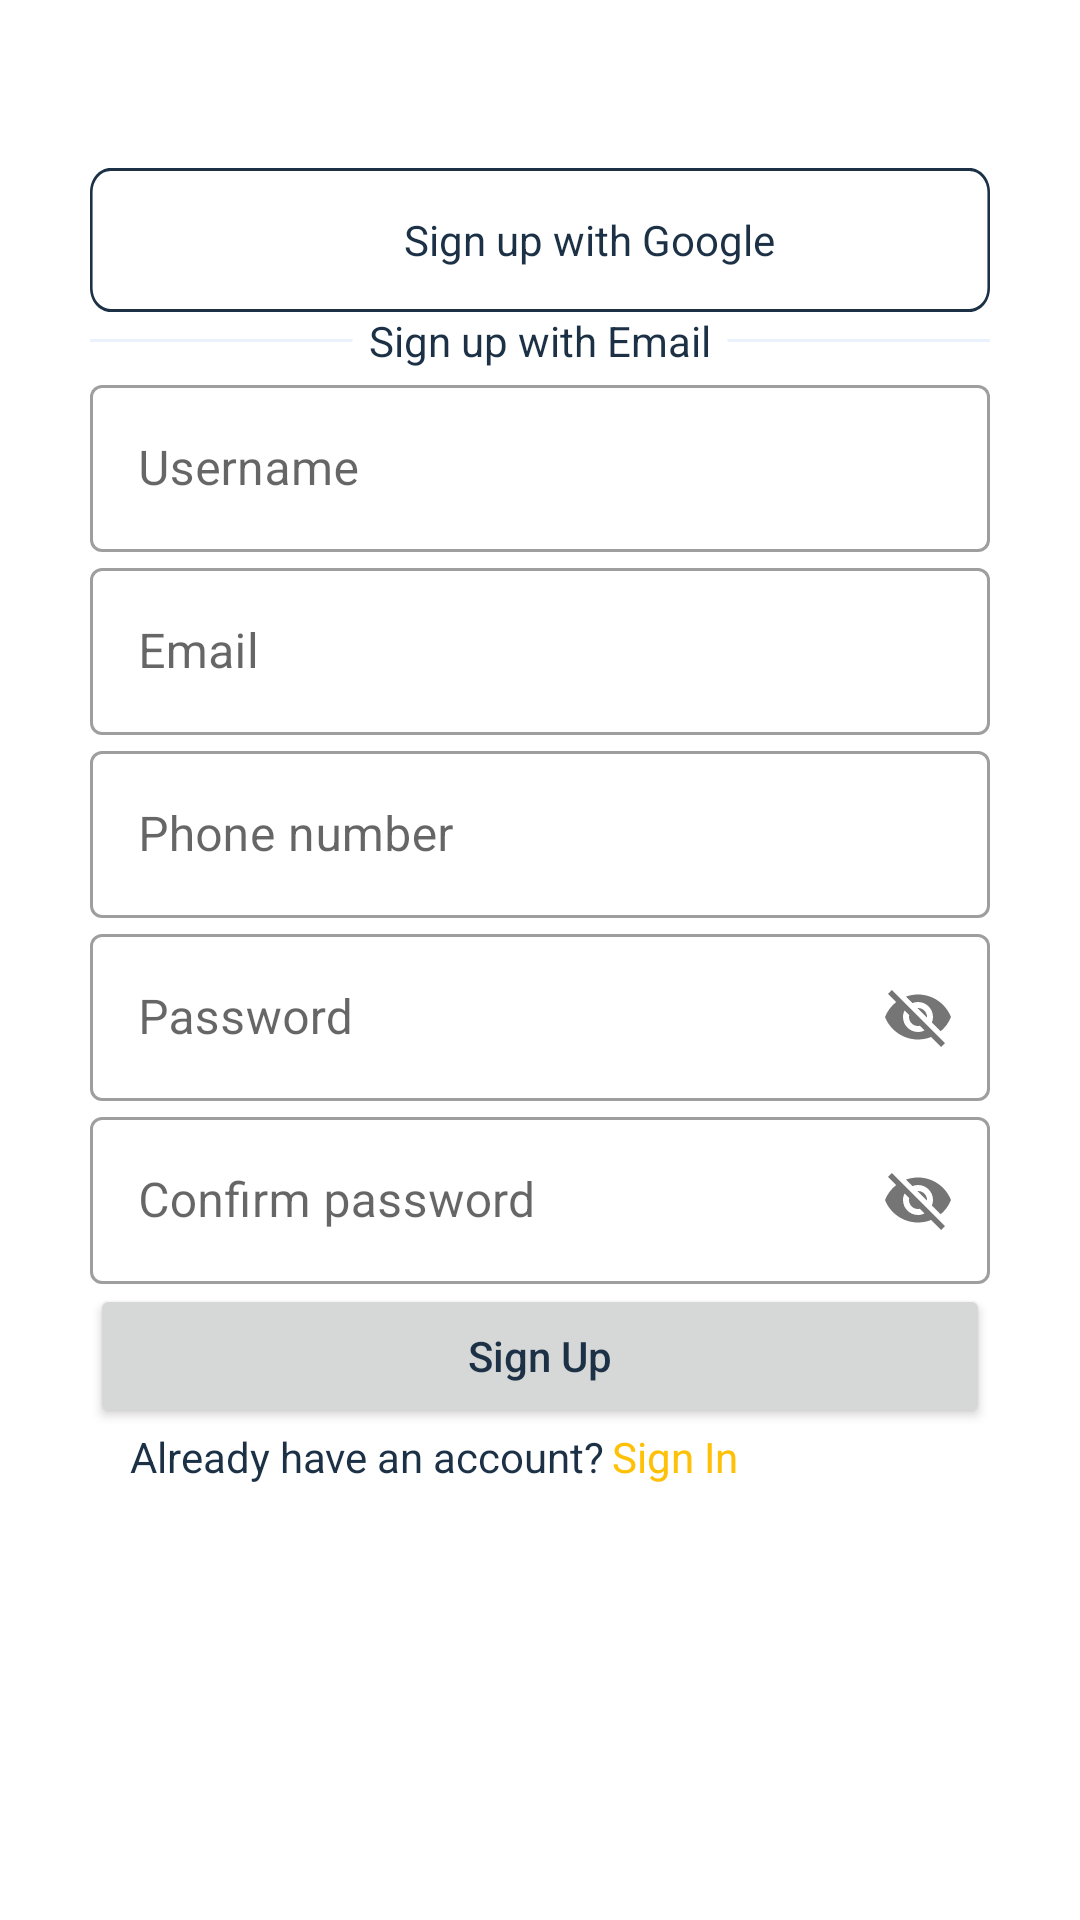

Layout XML and referenced resources for this Android screen:
<!-- AndroidManifest.xml: application theme Theme.Medeli -->
<!-- res/layout/fragment_sign_up.xml -->
<?xml version="1.0" encoding="utf-8"?>
<androidx.constraintlayout.widget.ConstraintLayout
    xmlns:android="http://schemas.android.com/apk/res/android"
    xmlns:tools="http://schemas.android.com/tools"
    android:layout_width="match_parent"
    android:layout_height="match_parent"
    xmlns:app="http://schemas.android.com/apk/res-auto"
    tools:context=".ui.auth.SignUpFragment">

    <ScrollView
        android:layout_width="match_parent"
        android:layout_height="wrap_content"
        app:layout_constraintEnd_toEndOf="parent"
        app:layout_constraintStart_toStartOf="parent"
        app:layout_constraintTop_toTopOf="parent">

        <androidx.constraintlayout.widget.ConstraintLayout
            style="@style/layoutStyle"
            android:layout_width="match_parent"
            android:layout_height="wrap_content">

            <LinearLayout
                android:id="@+id/signInWithGoogle"
                style="@style/googleAuthButtonStyle"
                android:clickable="true"
                app:layout_constraintEnd_toEndOf="parent"
                app:layout_constraintStart_toStartOf="parent"
                app:layout_constraintTop_toTopOf="parent"
                tools:ignore="UseCompoundDrawables">

                <ImageView
                    android:layout_width="25dp"
                    android:layout_height="25dp"
                    android:contentDescription="@string/google_logo"
                    android:src="@drawable/icon_google" />

                <TextView
                    android:layout_width="wrap_content"
                    android:layout_height="wrap_content"
                    android:layout_marginStart="8dp"
                    android:text="@string/sign_up_with_google" />
            </LinearLayout>


            <LinearLayout
                android:id="@+id/llLayout"
                android:layout_width="match_parent"
                android:layout_height="wrap_content"
                android:layout_marginTop="@dimen/_10sdp"
                android:gravity="center"
                android:orientation="horizontal"
                app:layout_constraintEnd_toEndOf="parent"
                app:layout_constraintStart_toStartOf="parent"
                app:layout_constraintTop_toBottomOf="@id/signInWithGoogle">

                <View style="@style/lineViewStyle" />

                <TextView
                    android:layout_width="wrap_content"
                    android:layout_height="wrap_content"
                    android:layout_marginStart="5dp"
                    android:layout_marginEnd="5dp"
                    android:text="@string/sign_up_with_email" />

                <View style="@style/lineViewStyle" />
            </LinearLayout>

            <com.google.android.material.textfield.TextInputLayout
                android:id="@+id/nameLayout"
                style="@style/textInputLayoutStyle"
                android:layout_width="match_parent"
                android:layout_height="wrap_content"
                android:layout_marginTop="@dimen/_10sdp"
                app:layout_constraintEnd_toEndOf="parent"
                app:layout_constraintStart_toStartOf="parent"
                app:layout_constraintTop_toBottomOf="@+id/llLayout">

                <com.google.android.material.textfield.TextInputEditText
                    android:id="@+id/nameId"
                    android:layout_width="match_parent"
                    android:layout_height="wrap_content"
                    android:hint="@string/username" />
            </com.google.android.material.textfield.TextInputLayout>


            <com.google.android.material.textfield.TextInputLayout
                android:id="@+id/emailLayout"
                style="@style/textInputLayoutStyle"
                android:layout_width="match_parent"
                android:layout_height="wrap_content"
                android:layout_marginTop="@dimen/_10sdp"
                app:layout_constraintEnd_toEndOf="parent"
                app:layout_constraintStart_toStartOf="parent"
                app:layout_constraintTop_toBottomOf="@+id/nameLayout">

                <com.google.android.material.textfield.TextInputEditText
                    android:id="@+id/emailId"
                    android:layout_width="match_parent"
                    android:layout_height="wrap_content"
                    android:hint="@string/email" />
            </com.google.android.material.textfield.TextInputLayout>


            <com.google.android.material.textfield.TextInputLayout
                android:id="@+id/phoneLayout"
                style="@style/textInputLayoutStyle"
                android:layout_width="match_parent"
                android:layout_height="wrap_content"
                android:layout_marginTop="@dimen/_10sdp"
                app:layout_constraintEnd_toEndOf="parent"
                app:layout_constraintStart_toStartOf="parent"
                app:layout_constraintTop_toBottomOf="@+id/emailLayout">

                <com.google.android.material.textfield.TextInputEditText
                    android:id="@+id/phoneId"
                    android:layout_width="match_parent"
                    android:layout_height="wrap_content"
                    android:hint="@string/phone_number" />
            </com.google.android.material.textfield.TextInputLayout>

            <com.google.android.material.textfield.TextInputLayout
                android:id="@+id/passLayout"
                style="@style/textInputLayoutStyle"
                android:layout_width="match_parent"
                android:layout_height="wrap_content"
                android:layout_marginTop="@dimen/_10sdp"
                app:layout_constraintEnd_toEndOf="parent"
                app:layout_constraintStart_toStartOf="parent"
                app:layout_constraintTop_toBottomOf="@+id/phoneLayout"
                app:passwordToggleEnabled="true">

                <com.google.android.material.textfield.TextInputEditText
                    android:id="@+id/passwordId"
                    android:layout_width="match_parent"
                    android:layout_height="wrap_content"
                    android:hint="@string/password" />
            </com.google.android.material.textfield.TextInputLayout>

            <com.google.android.material.textfield.TextInputLayout
                android:id="@+id/conLayout"
                style="@style/textInputLayoutStyle"
                android:layout_width="match_parent"
                android:layout_height="wrap_content"
                android:layout_marginTop="@dimen/_10sdp"
                app:layout_constraintEnd_toEndOf="parent"
                app:layout_constraintHorizontal_bias="1.0"
                app:layout_constraintStart_toStartOf="parent"
                app:layout_constraintTop_toBottomOf="@+id/passLayout"
                app:passwordToggleEnabled="true">

                <com.google.android.material.textfield.TextInputEditText
                    android:id="@+id/conPasswordId"
                    android:layout_width="match_parent"
                    android:layout_height="wrap_content"
                    android:hint="@string/confirm_password" />
            </com.google.android.material.textfield.TextInputLayout>

            <Button
                android:id="@+id/signUpBtn"
                style="@style/buttonStyle"
                android:layout_marginTop="@dimen/_10sdp"
                android:text="@string/sign_up"
                app:layout_constraintEnd_toEndOf="parent"
                app:layout_constraintHorizontal_bias="0.0"
                app:layout_constraintStart_toStartOf="parent"
                app:layout_constraintTop_toBottomOf="@+id/conLayout" />

            <TextView
                android:id="@+id/textView3"
                android:layout_width="wrap_content"
                android:layout_height="wrap_content"
                android:layout_marginTop="@dimen/_10sdp"
                android:text="@string/already_have_an_account"
                app:layout_constraintEnd_toStartOf="@+id/signInText"
                app:layout_constraintHorizontal_bias="0.844"
                app:layout_constraintStart_toStartOf="parent"
                app:layout_constraintTop_toBottomOf="@+id/signUpBtn" />

            <TextView
                android:id="@+id/signInText"
                android:layout_width="wrap_content"
                android:layout_height="wrap_content"
                android:layout_marginEnd="84dp"
                android:text="@string/sign_in"
                android:textColor="@color/primaryColor"
                app:layout_constraintBottom_toBottomOf="@+id/textView3"
                app:layout_constraintEnd_toEndOf="parent" />

        </androidx.constraintlayout.widget.ConstraintLayout>
    </ScrollView>


</androidx.constraintlayout.widget.ConstraintLayout>
<!-- resources referenced by this layout -->
<resources>
  <color name="primaryColor">#FEC107</color>
  <string name="already_have_an_account">Already have an account?</string>
  <string name="confirm_password">Confirm password</string>
  <string name="email">Email</string>
  <string name="google_logo">google logo</string>
  <string name="password">Password</string>
  <string name="phone_number">Phone number</string>
  <string name="sign_in">Sign In</string>
  <string name="sign_up">Sign Up</string>
  <string name="sign_up_with_email">Sign up with Email</string>
  <string name="sign_up_with_google">Sign up with Google</string>
  <string name="username">Username</string>
  <style name="buttonStyle" parent="ShapeAppearance.Material3.Corner.ExtraLarge">
          <item name="android:fontWeight">800</item>
          <item name="lineHeight">24.67dp</item>
          <item name="textAllCaps">false</item>
          <item name="android:layout_width">match_parent</item>
          <item name="android:layout_height">@dimen/_50sdp</item>
          <item name="font">@font/nexa_regular</item>
          <item name="android:gravity">center</item>
      </style>
  <style name="googleAuthButtonStyle" parent="ShapeAppearance.Material3.Corner.ExtraLarge">
          <item name="android:gravity">center</item>
          <item name="fontFamily">@font/nexa_regular</item>
          <item name="android:orientation">horizontal</item>
          <item name="android:background">@drawable/google_auth_button</item>
          <item name="android:layout_height">wrap_content</item>
          <item name="android:layout_width">match_parent</item>
      </style>
  <style name="layoutStyle">
          <item name="android:layout_marginEnd">30dp</item>
          <item name="android:layout_marginStart">30dp</item>
          <item name="android:layout_marginTop">?actionBarSize</item>
      </style>
  <style name="lineViewStyle" parent="ShapeAppearance.Material3.Corner.Small">
          <item name="android:background">@drawable/line</item>
          <item name="android:layout_height">1dp</item>
          <item name="android:layout_width">98dp</item>
      </style>
  <style name="textInputLayoutStyle" parent="Widget.MaterialComponents.TextInputLayout.OutlinedBox">
  
      </style>
  <style name="Theme.Medeli" parent="Theme.MaterialComponents.DayNight.NoActionBar">
          
          <item name="colorPrimary">@color/primaryColor</item>
          <item name="colorPrimaryVariant">@color/windowBackground</item>
          <item name="colorOnPrimary">@color/colorOnPrimary</item>
  
          
          <item name="colorSecondary">@color/secondaryColor</item>
          <item name="colorSecondaryVariant">@color/white</item>
          <item name="colorOnSecondary">@color/white</item>
          
          <item name="android:statusBarColor">?attr/colorPrimary</item>
          <item name="android:windowLightStatusBar">true</item>
  
  
          
          <item name="android:windowBackground">@color/windowBackground</item>
          <item name="android:textColor">@color/textColor</item>
  
      </style>
  <!-- drawable line (drawable) -->
  <?xml version="1.0" encoding="utf-8"?>
  <vector
      xmlns:android="http://schemas.android.com/apk/res/android"
      xmlns:aapt="http://schemas.android.com/aapt"
      android:width="98dp"
      android:height="1dp"
      android:viewportWidth="98"
      android:viewportHeight="1"
      >
  
      <group>
  
          <clip-path
              android:pathData="M0.5 0.5H97.5H0.5Z"
              />
  
      </group>
  
      <path
          android:pathData="M0.5 0.5H97.5H0.5Z"
          android:strokeWidth="1"
          android:strokeColor="#EAF2FE"
          />
  
  </vector>
  <color name="windowBackground">#FFFFFF</color>
  <color name="colorOnPrimary">#1C3146</color>
  <color name="secondaryColor">#2879FF</color>
  <color name="white">#FFFFFF</color>
  <color name="textColor">#1C3146</color>
</resources>
